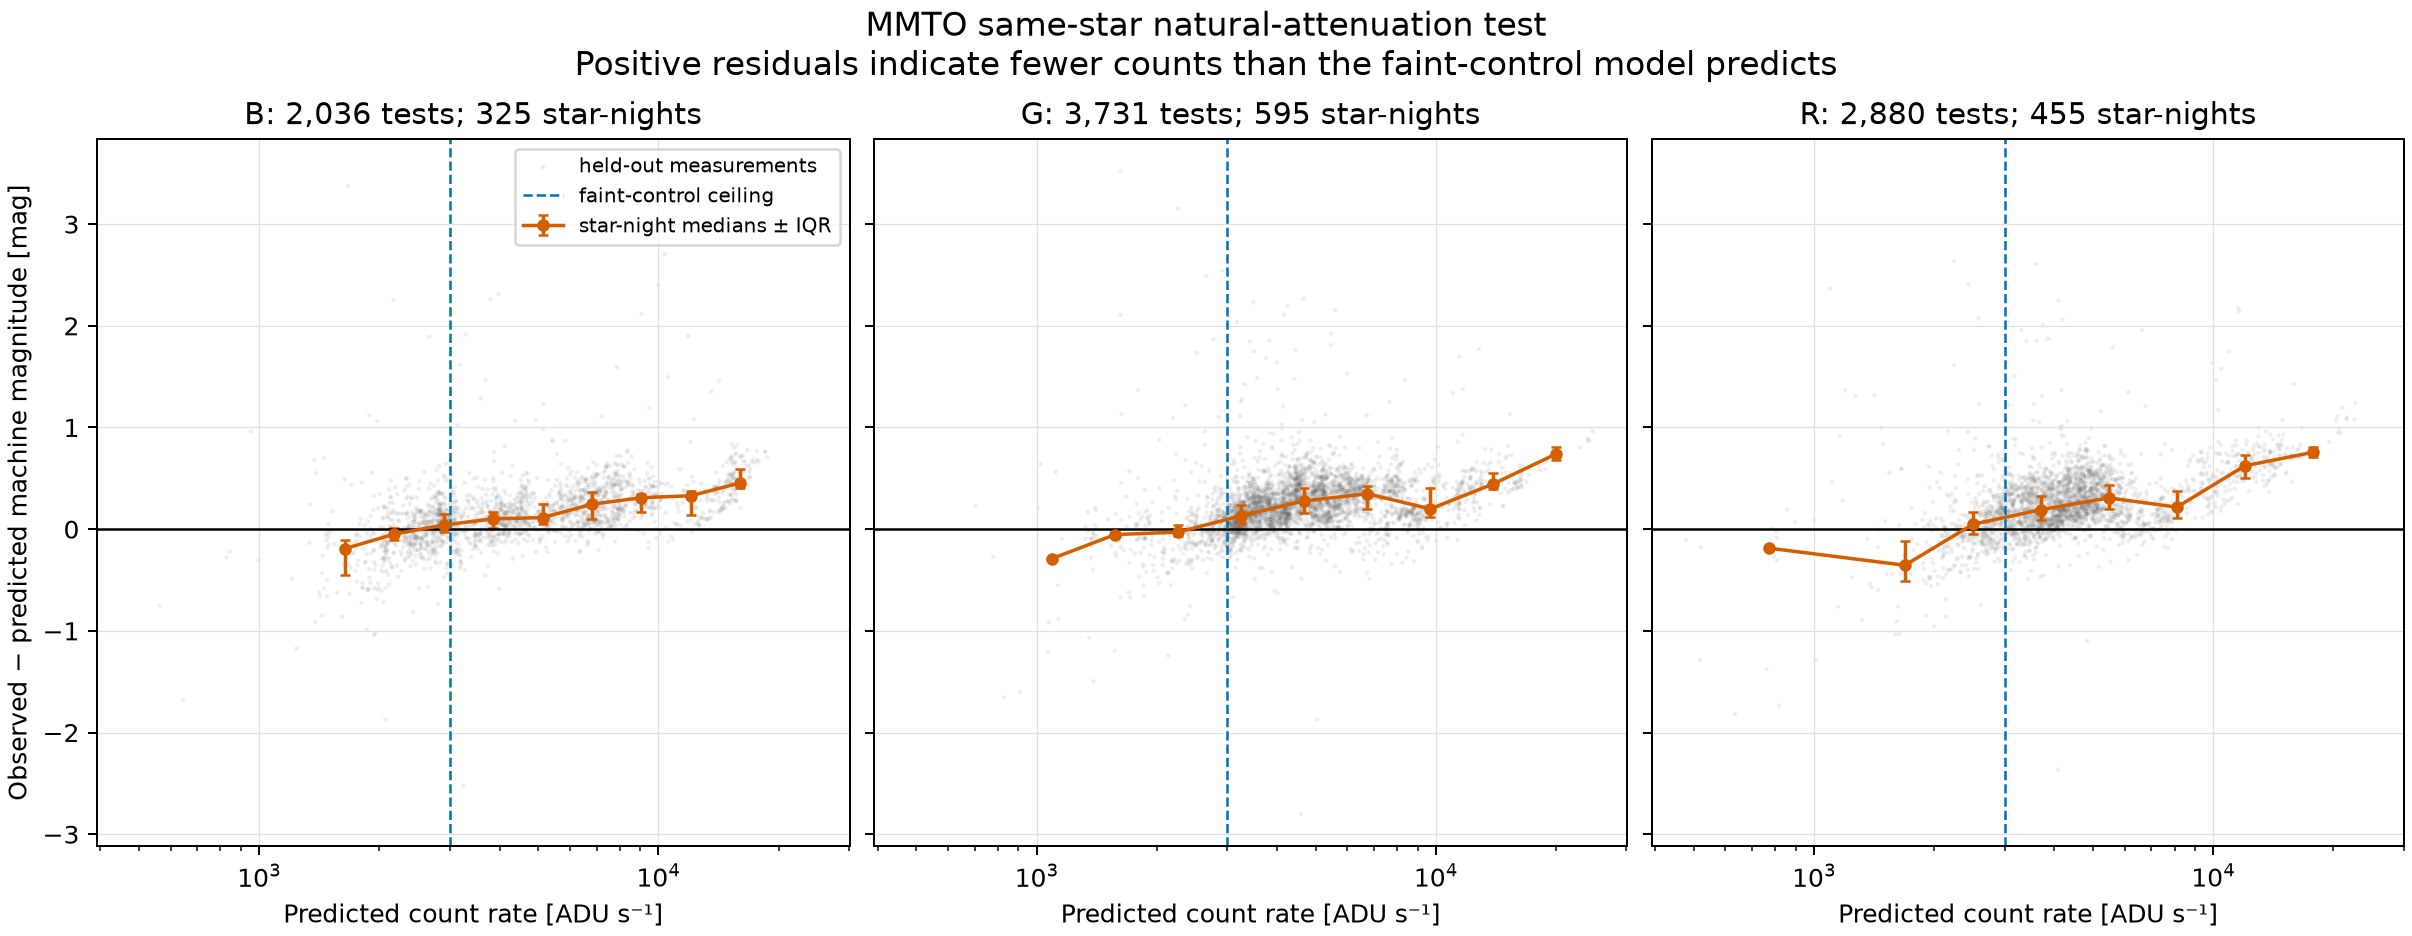

The data file committed next to this chart (first rows):
night, channel, source_sha256, star_id, airmass, predicted_machine_magnitude, predicted_count_rate_adu_per_s, observed_machine_magnitude, residual_magnitude, sample_role
2026-08-18, B, ed9306cd64ac515e88cd8e2e75ed2b1cc4bcc96a…, Gaia DR3 2769202742740232960, 1.062, -8.473, 2450, -8.341, 0.1318, low_airmass_test
2026-08-18, B, baae581743d20d9490c0f8882d4a0cdd317d2028…, Gaia DR3 2769202742740232960, 1.047, -8.495, 2500, -8.609, -0.1136, low_airmass_test
2026-08-18, B, 5032efcf7653a6a42b6fb94665aa11f71c3c4b1f…, Gaia DR3 2769202742740232960, 1.039, -8.445, 2389, -8.32, 0.1258, low_airmass_test
2026-08-18, B, d6357b6007f34477045f9df6bbf01915f7f549b5…, Gaia DR3 2769202742740232960, 1.037, -8.423, 2341, -7.923, 0.5004, low_airmass_test
2026-08-18, B, a10a48f437fd2f8a04b11b3e5ae53b725763535e…, Gaia DR3 2769202742740232960, 1.043, -8.423, 2339, -8.448, -0.02592, low_airmass_test
2026-08-18, B, a478c07209cac96b899236add678f29fad126da6…, Gaia DR3 2769202742740232960, 1.056, -8.078, 1703, -7.642, 0.4354, low_airmass_test
2026-08-18, B, e0bfca2a93928c5465f55061aacd94e8fe936930…, Gaia DR3 2769202742740232960, 1.076, -8.26, 2013, -8.434, -0.1742, low_airmass_test
2026-08-18, B, baae581743d20d9490c0f8882d4a0cdd317d2028…, Gaia DR3 426558460884582016, 1.187, -8.975, 3890, -9.04, -0.06484, low_airmass_test
2026-08-18, B, 5032efcf7653a6a42b6fb94665aa11f71c3c4b1f…, Gaia DR3 426558460884582016, 1.172, -8.928, 3725, -8.942, -0.01437, low_airmass_test
2026-08-18, B, d6357b6007f34477045f9df6bbf01915f7f549b5…, Gaia DR3 426558460884582016, 1.162, -8.909, 3661, -8.991, -0.08218, low_airmass_test
2026-08-18, B, a10a48f437fd2f8a04b11b3e5ae53b725763535e…, Gaia DR3 426558460884582016, 1.156, -8.912, 3673, -8.753, 0.1597, low_airmass_test
2026-08-18, B, a478c07209cac96b899236add678f29fad126da6…, Gaia DR3 426558460884582016, 1.154, -8.573, 2687, -8.126, 0.4468, low_airmass_test
2026-08-18, B, e0bfca2a93928c5465f55061aacd94e8fe936930…, Gaia DR3 426558460884582016, 1.157, -8.761, 3195, -9.075, -0.3133, low_airmass_test
2026-08-18, B, f276aa86390165bf9ed4eebb080f3d747ffde9b1…, Gaia DR3 426558460884582016, 1.164, -8.792, 3287, -8.804, -0.01193, low_airmass_test
2026-08-18, B, 85d0b62c06c87df602285443c678f2f6fd735ee3…, Gaia DR3 426558460884582016, 1.176, -8.841, 3439, -8.785, 0.05563, low_airmass_test
2026-08-18, B, 69a829472097bf502bec7be752dfd80408faa184…, Gaia DR3 4493746564376875520, 1.089, -8.525, 2570, -8.804, -0.2785, low_airmass_test
2026-08-18, B, 14774cf2ef8ea750cedf30ba30aea9b52aa08ed9…, Gaia DR3 4493746564376875520, 1.118, -8.743, 3142, -8.976, -0.2333, low_airmass_test
2026-08-18, B, c18a7fa6561e540ce13c36c6fb7241bdcb95080a…, Gaia DR3 4493746564376875520, 1.156, -8.755, 3178, -8.762, -0.006226, low_airmass_test
2026-08-18, B, 14fc8f148b95cc83bb9c1f5000352e2a3a4dff01…, Gaia DR3 4493746564376875520, 1.205, -8.731, 3107, -8.976, -0.245, low_airmass_test
2026-08-18, B, d6357b6007f34477045f9df6bbf01915f7f549b5…, HIP 015863, 1.291, -9.022, 4063, -8.975, 0.04675, low_airmass_test
2026-08-18, B, a10a48f437fd2f8a04b11b3e5ae53b725763535e…, HIP 015863, 1.237, -9.043, 4142, -9.045, -0.002148, low_airmass_test
2026-08-18, B, a478c07209cac96b899236add678f29fad126da6…, HIP 015863, 1.193, -8.719, 3074, -8.783, -0.06344, low_airmass_test
2026-08-18, B, e0bfca2a93928c5465f55061aacd94e8fe936930…, HIP 015863, 1.156, -8.922, 3706, -8.893, 0.0291, low_airmass_test
2026-08-18, B, f276aa86390165bf9ed4eebb080f3d747ffde9b1…, HIP 015863, 1.126, -8.967, 3861, -9.053, -0.0863, low_airmass_test
2026-08-18, B, 85d0b62c06c87df602285443c678f2f6fd735ee3…, HIP 015863, 1.102, -9.029, 4088, -8.889, 0.1397, low_airmass_test
2026-08-18, B, a478c07209cac96b899236add678f29fad126da6…, HIP 021421, 1.586, -8.995, 3962, -9.235, -0.2401, low_airmass_test
2026-08-18, B, e0bfca2a93928c5465f55061aacd94e8fe936930…, HIP 021421, 1.458, -9.231, 4927, -8.156, 1.076, low_airmass_test
2026-08-18, B, f276aa86390165bf9ed4eebb080f3d747ffde9b1…, HIP 021421, 1.353, -9.303, 5264, -9.228, 0.07522, low_airmass_test
2026-08-18, B, 85d0b62c06c87df602285443c678f2f6fd735ee3…, HIP 021421, 1.273, -9.386, 5681, -8.935, 0.451, low_airmass_test
2026-08-18, B, a478c07209cac96b899236add678f29fad126da6…, HIP 024608, 1.591, -9.999, 9990, -7.598, 2.401, low_airmass_test
2026-08-18, B, e0bfca2a93928c5465f55061aacd94e8fe936930…, HIP 024608, 1.486, -10.23, 12326, -9.938, 0.2891, low_airmass_test
2026-08-18, B, f276aa86390165bf9ed4eebb080f3d747ffde9b1…, HIP 024608, 1.395, -10.29, 13112, -9.906, 0.3885, low_airmass_test
2026-08-18, B, 85d0b62c06c87df602285443c678f2f6fd735ee3…, HIP 024608, 1.32, -10.37, 14120, -10.02, 0.3594, low_airmass_test
2026-08-18, B, 69a829472097bf502bec7be752dfd80408faa184…, HIP 091262, 1.01, -10.31, 13291, -10.22, 0.09219, low_airmass_test
2026-08-18, B, 14774cf2ef8ea750cedf30ba30aea9b52aa08ed9…, HIP 091262, 1.013, -10.54, 16385, -10.12, 0.4144, low_airmass_test
2026-08-18, B, c18a7fa6561e540ce13c36c6fb7241bdcb95080a…, HIP 091262, 1.021, -10.56, 16741, -10.12, 0.435, low_airmass_test
2026-08-18, B, 14fc8f148b95cc83bb9c1f5000352e2a3a4dff01…, HIP 091262, 1.035, -10.55, 16560, -10.06, 0.49, low_airmass_test
2026-08-18, B, e8a7827017da2b97454cb78425dc8b0d93886779…, HIP 091262, 1.055, -10.47, 15482, -10.04, 0.4358, low_airmass_test
2026-08-18, B, 2db8318c4876f9d20657d601f87004d21bf6ff73…, HIP 091262, 1.081, -10.47, 15467, -9.974, 0.4997, low_airmass_test
2026-08-18, B, 6ff74dcf80214730ca7f9c324a6e3aa510acf738…, HIP 091262, 1.115, -10.52, 16071, -10.06, 0.4594, low_airmass_test
2026-08-18, B, 14774cf2ef8ea750cedf30ba30aea9b52aa08ed9…, HIP 097649, 1.103, -9.885, 8996, -9.664, 0.2207, low_airmass_test
2026-08-18, B, c18a7fa6561e540ce13c36c6fb7241bdcb95080a…, HIP 097649, 1.087, -9.918, 9269, -9.502, 0.416, low_airmass_test
2026-08-18, B, 14fc8f148b95cc83bb9c1f5000352e2a3a4dff01…, HIP 097649, 1.078, -9.914, 9239, -9.441, 0.4728, low_airmass_test
2026-08-18, B, e8a7827017da2b97454cb78425dc8b0d93886779…, HIP 097649, 1.078, -9.848, 8697, -9.583, 0.2649, low_airmass_test
2026-08-18, B, 2db8318c4876f9d20657d601f87004d21bf6ff73…, HIP 097649, 1.084, -9.855, 8746, -9.615, 0.2397, low_airmass_test
2026-08-18, B, 6ff74dcf80214730ca7f9c324a6e3aa510acf738…, HIP 097649, 1.099, -9.903, 9145, -9.523, 0.38, low_airmass_test
2026-08-18, B, 24c56f315f93d2255ae361ffee31e2a0436c57a9…, HIP 097649, 1.122, -9.917, 9262, -9.691, 0.2257, low_airmass_test
2026-08-18, B, 14fc8f148b95cc83bb9c1f5000352e2a3a4dff01…, HIP 102098, 1.057, -9.395, 5730, -9.37, 0.02503, low_airmass_test
2026-08-18, B, e8a7827017da2b97454cb78425dc8b0d93886779…, HIP 102098, 1.044, -9.334, 5417, -9.34, -0.006039, low_airmass_test
2026-08-18, B, 2db8318c4876f9d20657d601f87004d21bf6ff73…, HIP 102098, 1.036, -9.346, 5475, -9.168, 0.1781, low_airmass_test
2026-08-18, B, 6ff74dcf80214730ca7f9c324a6e3aa510acf738…, HIP 102098, 1.033, -9.401, 5760, -9.256, 0.1446, low_airmass_test
2026-08-18, B, 24c56f315f93d2255ae361ffee31e2a0436c57a9…, HIP 102098, 1.035, -9.422, 5875, -9.104, 0.319, low_airmass_test
2026-08-18, B, 27b16d0b9706cf04b3cc80be3ba5173b9b202495…, HIP 102098, 1.042, -9.41, 5808, -9.129, 0.2812, low_airmass_test
2026-08-18, B, 6a55ec30d6d4ebb57f4f3319f7557738737b0388…, HIP 102098, 1.054, -9.398, 5744, -9.326, 0.07164, low_airmass_test
2026-08-18, B, 0272424a1b4a3bff603adf6caa22f3c63d8b07f1…, HIP 102098, 1.071, -9.352, 5508, -9.476, -0.1237, low_airmass_test
2026-08-18, B, 0272424a1b4a3bff603adf6caa22f3c63d8b07f1…, HIP 113368, 2.118, -9.524, 6449, -9.595, -0.07176, low_airmass_test
2026-08-18, B, d5a033839e8baa1bc22e14e66c8a962922f8b632…, HIP 113368, 2.059, -9.607, 6966, -9.48, 0.1274, low_airmass_test
2026-08-18, B, fa268a8485bf7f0273723b1002b0861861ddb14e…, HIP 113368, 2.025, -9.604, 6945, -9.51, 0.09436, low_airmass_test
2026-08-18, B, ed028c88e4ba2a53ad5011b41a1e690e5eb8871b…, HIP 113368, 2.016, -9.636, 7149, -9.599, 0.03621, low_airmass_test
2026-08-18, B, ed9306cd64ac515e88cd8e2e75ed2b1cc4bcc96a…, HIP 113368, 2.03, -9.631, 7117, -9.546, 0.08475, low_airmass_test
... 8,587 more rows
